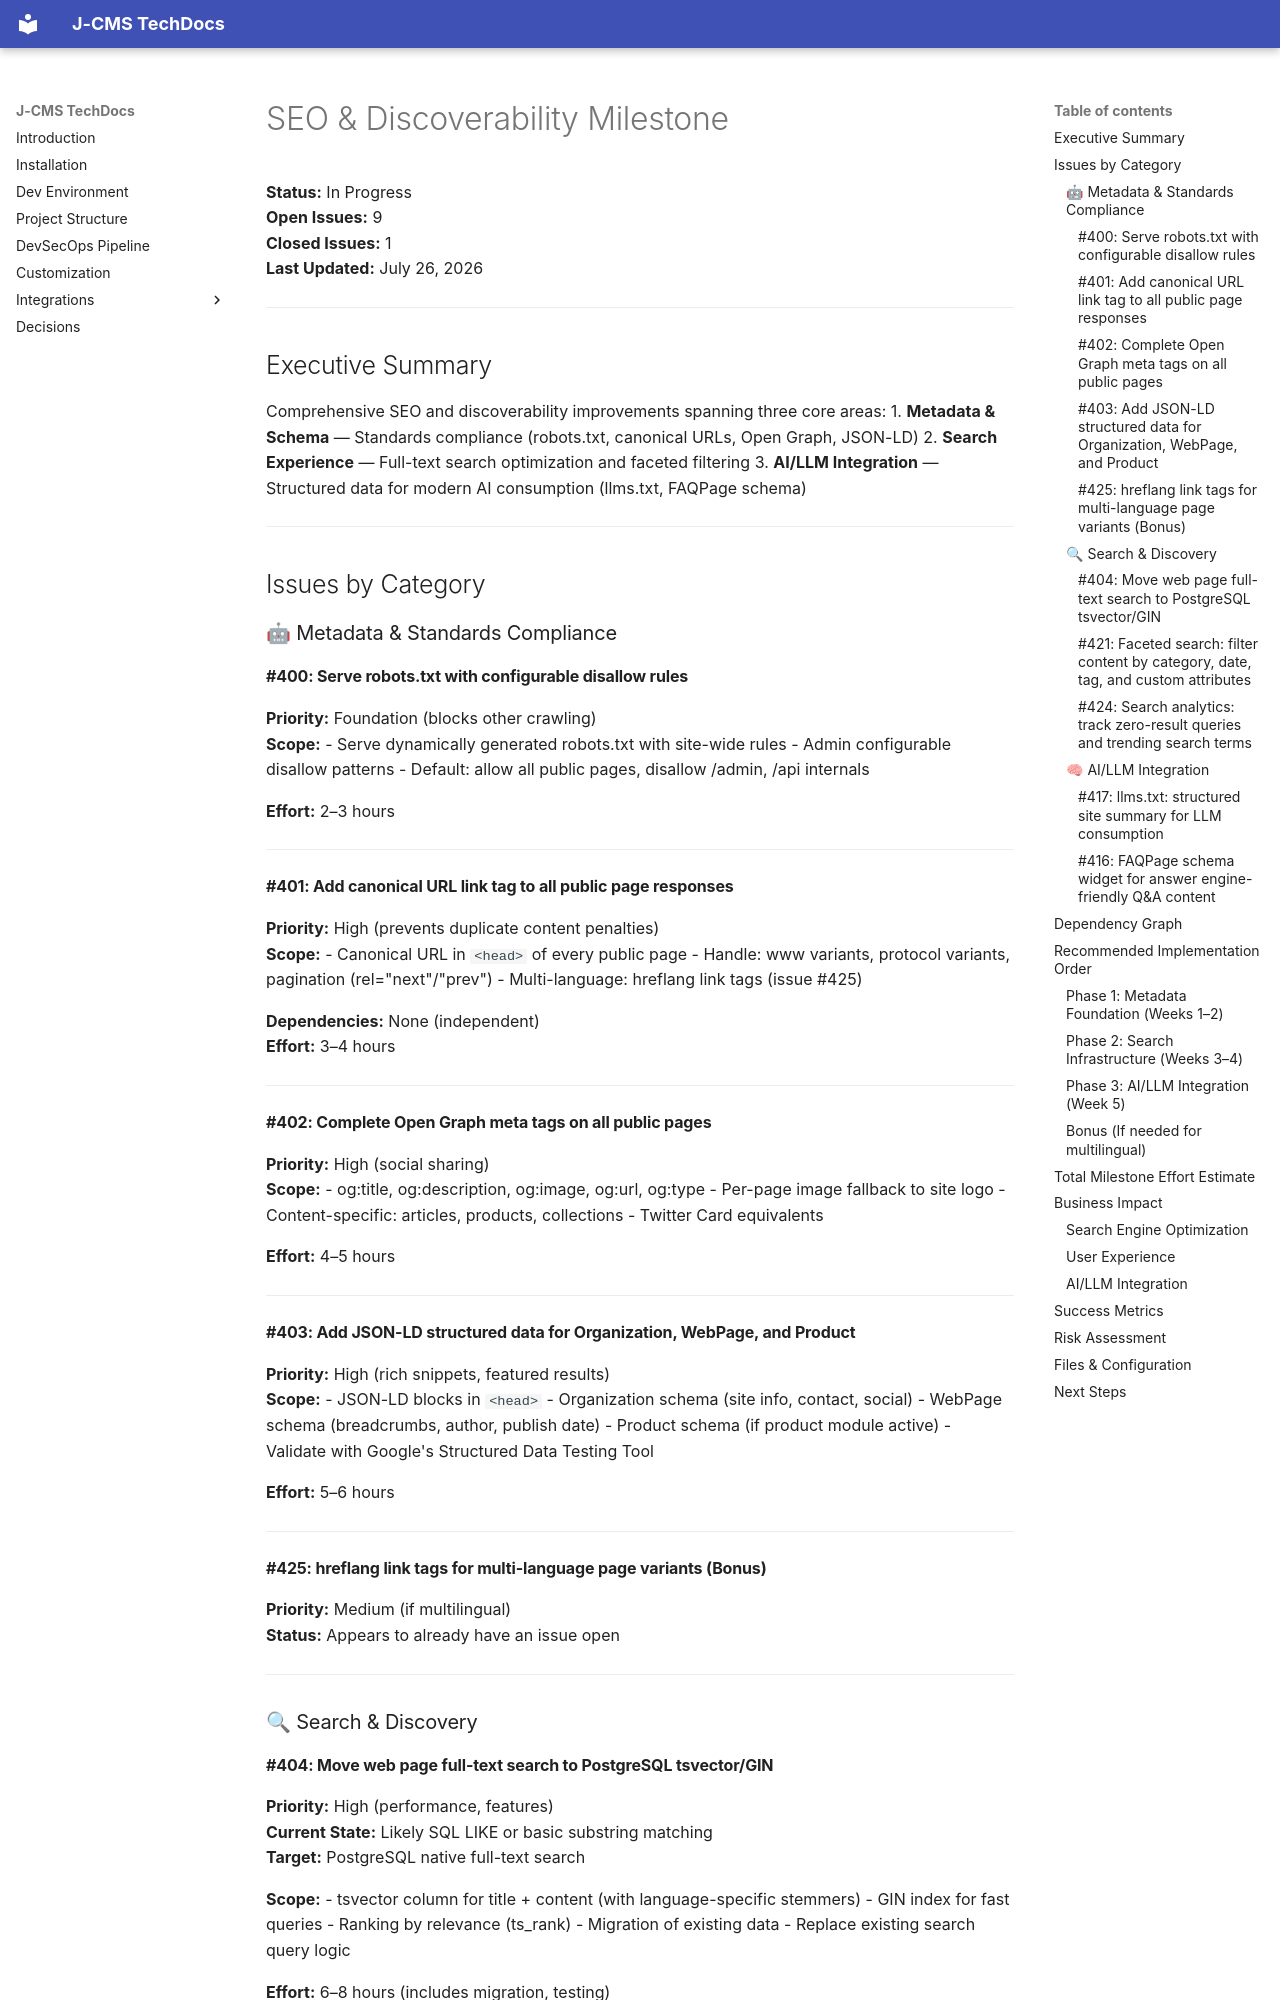

repository: aoxijy/j-cms · page: seo-discoverability-milestone/index.html · generator: mkdocs

# SEO & Discoverability Milestone

**Status:** In Progress  
**Open Issues:** 9  
**Closed Issues:** 1  
**Last Updated:** July 26, 2026

---

## Executive Summary

Comprehensive SEO and discoverability improvements spanning three core areas:
1. **Metadata & Schema** — Standards compliance (robots.txt, canonical URLs, Open Graph, JSON-LD)
2. **Search Experience** — Full-text search optimization and faceted filtering
3. **AI/LLM Integration** — Structured data for modern AI consumption (llms.txt, FAQPage schema)

---

## Issues by Category

### 🤖 Metadata & Standards Compliance

#### #400: Serve robots.txt with configurable disallow rules
**Priority:** Foundation (blocks other crawling)  
**Scope:** 
- Serve dynamically generated robots.txt with site-wide rules
- Admin configurable disallow patterns
- Default: allow all public pages, disallow /admin, /api internals

**Effort:** 2–3 hours

---

#### #401: Add canonical URL link tag to all public page responses
**Priority:** High (prevents duplicate content penalties)  
**Scope:**
- Canonical URL in `<head>` of every public page
- Handle: www variants, protocol variants, pagination (rel="next"/"prev")
- Multi-language: hreflang link tags (issue #425)

**Dependencies:** None (independent)  
**Effort:** 3–4 hours

---

#### #402: Complete Open Graph meta tags on all public pages
**Priority:** High (social sharing)  
**Scope:**
- og:title, og:description, og:image, og:url, og:type
- Per-page image fallback to site logo
- Content-specific: articles, products, collections
- Twitter Card equivalents

**Effort:** 4–5 hours

---

#### #403: Add JSON-LD structured data for Organization, WebPage, and Product
**Priority:** High (rich snippets, featured results)  
**Scope:**
- JSON-LD blocks in `<head>`
- Organization schema (site info, contact, social)
- WebPage schema (breadcrumbs, author, publish date)
- Product schema (if product module active)
- Validate with Google's Structured Data Testing Tool

**Effort:** 5–6 hours

---

#### #425: hreflang link tags for multi-language page variants (Bonus)
**Priority:** Medium (if multilingual)  
**Status:** Appears to already have an issue open

---

### 🔍 Search & Discovery
